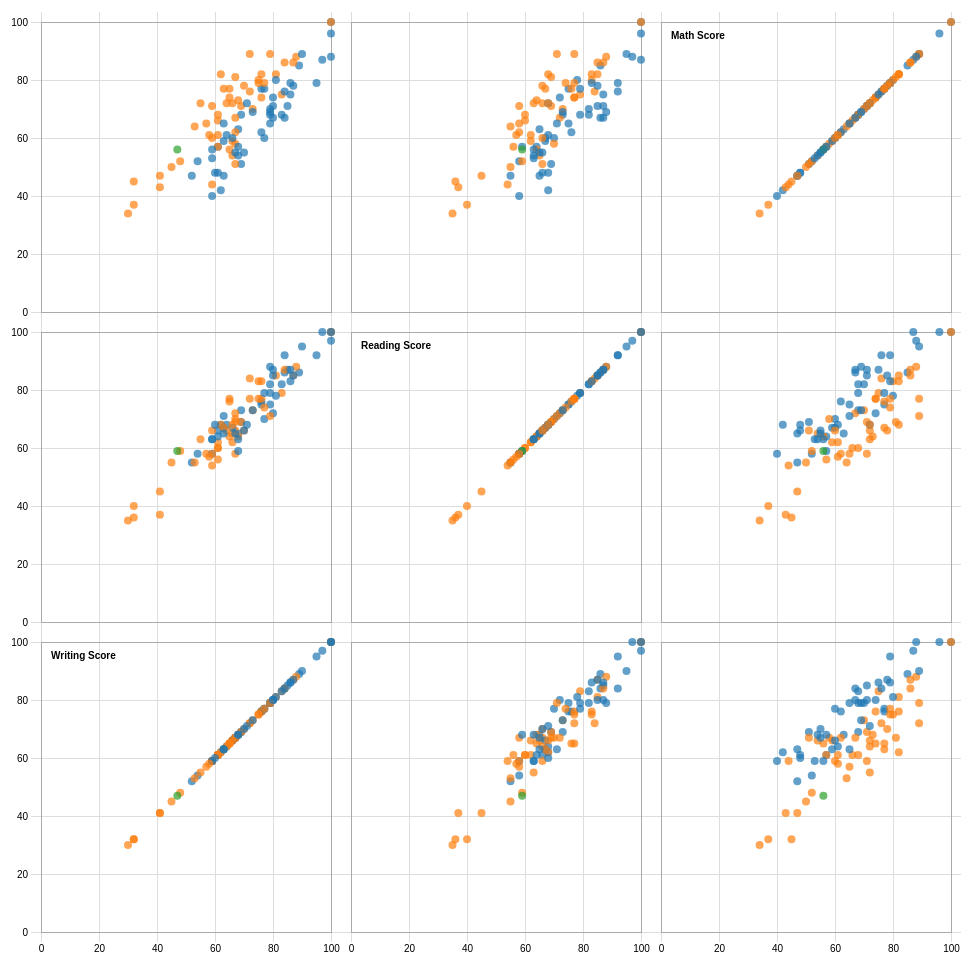
D3 v4 page, settled after 480 driven frames (8 s of simulated time); the page loaded 1 data file(s).


// ── scatterplotMatrixBrushingNewData.js
//CMPS263 Student: Ziye Han
var width = 960,
    size = 310,
    padding = 20;

var x = d3.scaleLinear()
    .range([padding / 2, size - padding / 2]);

var y = d3.scaleLinear()
    .range([size - padding / 2, padding / 2]);

var xAxis = d3.axisBottom()
    .scale(x)
    .ticks(5);

var yAxis = d3.axisLeft()
    .scale(y)
    .ticks(5);

var color = d3.scaleOrdinal(d3.schemeCategory10);

d3.csv("newData.csv", function (error, data) {
    if (error) throw error;

    var domainByTrait = {},
        traits = d3.keys(data[0]).filter(function (d) {
            return d !== "gender"
        }),
        n = traits.length;

    traits.forEach(function (trait) {
        domainByTrait[trait] = d3.extent(data, function (d) {
            return d[trait];
        });
    });

    xAxis.tickSize(size * n);
    yAxis.tickSize(-size * n);

    var brush = d3.brush()
        .on("start", brushstart)
        .on("brush", brushmove)
        .on("end", brushend)
        .extent([[0, 0], [size, size]]);

    var svg = d3.select("body").append("svg")
        .attr("width", size * n + padding)
        .attr("height", size * n + padding)
        .append("g")
        .attr("transform", "translate(" + padding + "," + padding / 2 + ")");

    svg.selectAll(".x.axis")
        .data(traits)
        .enter().append("g")
        .attr("class", "x axis")
        .attr("transform", function (d, i) {
            return "translate(" + (n - i - 1) * size + ",0)";
        })
        .each(function (d) {
            //x.domain(domainByTrait[d]);
            x.domain([0,100]);
            d3.select(this).call(xAxis);
        });

    svg.selectAll(".y.axis")
        .data(traits)
        .enter().append("g")
        .attr("class", "y axis")
        .attr("transform", function (d, i) {
            return "translate(0," + i * size + ")";
        })
        .each(function (d) {
            //y.domain(domainByTrait[d]);
            y.domain([0,100]);
            d3.select(this).call(yAxis);
        });

    var cell = svg.selectAll(".cell")
        .data(cross(traits, traits))
        .enter().append("g")
        .attr("class", "cell")
        .attr("transform", function (d) {
            return "translate(" + (n - d.i - 1) * size + "," + d.j * size + ")";
        })
        .each(plot);

    // Titles for the diagonal.
    cell.filter(function (d) {
            return d.i === d.j;
        }).append("text")
        .attr("x", padding)
        .attr("y", padding)
        .attr("dy", ".71em")
        .text(function (d) {
            return d.x;
        });

    cell.call(brush);

    function plot(p) {
        var cell = d3.select(this);

//        x.domain(domainByTrait[p.x]);
//        y.domain(domainByTrait[p.y]);
        x.domain([0,100]);
        y.domain([0,100]);

        cell.append("rect")
            .attr("class", "frame")
            .attr("x", padding / 2)
            .attr("y", padding / 2)
            .attr("width", size - padding)
            .attr("height", size - padding);

        cell.selectAll("circle")
            .data(data)
            .enter().append("circle")
            .attr("cx", function (d) {
                return x(d[p.x]);
            })
            .attr("cy", function (d) {
                return y(d[p.y]);
            })
            .attr("r", 4)
            .style("fill", function (d) {
                return color(d.gender);
            });
    }

    var brushCell;

    // Clear the previously-active brush, if any.
    function brushstart(p) {
        if (brushCell !== this) {
            d3.select(brushCell).call(brush.move, null);
            brushCell = this;
//            x.domain(domainByTrait[p.x]); //x domain
//            y.domain(domainByTrait[p.y]); //y domain
            x.domain([0,100]); //x domain
            y.domain([0,100]); //y domain
        }
    }

    // Highlight the selected circles.
    function brushmove(p) {
        var e = d3.brushSelection(this);
        svg.selectAll("circle").classed("hidden", function (d) {
            return !e ?
                false :
                (
                    e[0][0] > x(+d[p.x]) || x(+d[p.x]) > e[1][0] ||
                    e[0][1] > y(+d[p.y]) || y(+d[p.y]) > e[1][1]
                );
        });
    }

    // If the brush is empty, select all circles.
    function brushend() {
        var e = d3.brushSelection(this);
        if (e === null) svg.selectAll(".hidden").classed("hidden", false);
    }
});

function cross(a, b) {
    var c = [],
        n = a.length,
        m = b.length,
        i, j;
    for (i = -1; ++i < n;)
        for (j = -1; ++j < m;) c.push({
            x: a[i],
            i: i,
            y: b[j],
            j: j
        });
    return c;
}


### data: newData.csv
math score, reading score, writing score, gender
51, 69, 69, female
79, 92, 95, female
87, 100, 97, female
65, 75, 79, female
68, 73, 69, female
70, 82, 79, female
69, 88, 79, female
85, 86, 89, female
60, 70, 77, female
58, 70, 67, male
52, 58, 54, female
63, 65, 68, female
82, 85, 81, male
86, 85, 87, male
44, 54, 59, male
37, 40, 32, male
71, 87, 85, female
70, 73, 73, male
62, 58, 67, male
61, 68, 64, female
47, 55, 52, female
88, 88, 88, male
75, 79, 83, male
100, 100, 100, female
48, 66, 61, female
74, 72, 80, female
59, 62, 66, male
82, 83, 76, male
77, 75, 76, female
67, 86, 84, female
86, 87, 84, male
61, 62, 61, male
42, 68, 62, female
68, 79, 79, female
45, 36, 32, male
80, 78, 81, female
76, 84, 72, male
54, 65, 66, male
89, 77, 72, male
65, 58, 57, male
82, 68, 62, male
78, 85, 87, female
62, 76, 76, female
51, 66, 67, male
81, 69, 67, male
60, 67, 66, female
74, 77, 76, male
57, 64, 61, female
71, 69, 69, male
72, 66, 64, male
68, 82, 83, female
74, 77, 65, male
50, 55, 45, male
80, 83, 75, male
73, 64, 68, male
59, 67, 63, female
75, 87, 86, female
64, 55, 53, male
100, 100, 100, male
79, 77, 75, male
... 40 more rows